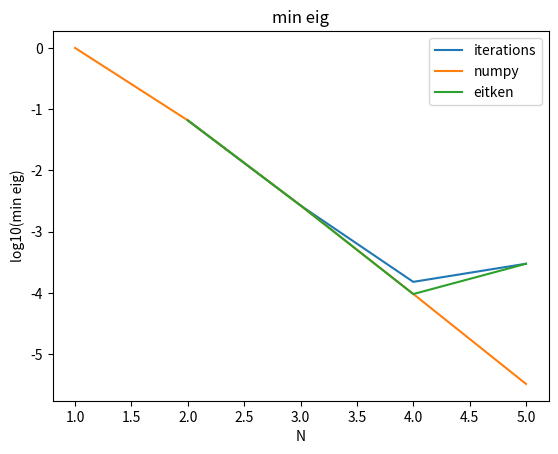

Generate this figure with matplotlib:
# -*- coding: utf-8 -*-
"""
Created on Tue Jan 29 21:40:30 2019

[redacted]
"""


import numpy as np
import matplotlib.pyplot as graph
import math
import time
    
def getA(n): 
    return np.fromfunction(lambda i, j: 1 / (i + j + 1), (n, n))

def forwardIterations(A, n, iters=1000):
    prev = np.ones(n)
    cur = A @ prev
    res = []
    for i in range(iters):
        prev = cur
        cur = A @ cur
        norm = np.linalg.norm(cur)
        if norm > 1e9:
            cur /= norm
        res.append(np.dot(prev, cur) / np.dot(prev, prev))
    return res

def convSpeed():
    itersNum = 300
    iters = forwardIterations(4, itersNum)
    realResult = max(np.linalg.eig(getA(4))[0])
    
    x = []
    y = []
    for i in range(itersNum):
        x.append(np.log10(i))
        y.append((abs(realResult - iters[i])))
        
    graph.plot(x, y)
    graph.xlabel('log10(N)')
    graph.ylabel('log10(eps)')
    graph.title('max eig')
    #graph.savefig('maxconv.png')
    graph.show()

def plot_max_eigenvalue_draft():
    x = []
    y2 = []
    for i in range(1, 501):
        if i == 1:
            print(i ** (max(np.linalg.eigh(getA(i))[0]) / np.pi))
        if i == 500:
            print(i ** (max(np.linalg.eigh(getA(i))[0]) / np.pi))
        x.append(i)
        y2.append(i ** (max(np.linalg.eigh(getA(i))[0]) / np.pi))
       
    graph.plot(x, y2, label='numpy')
    graph.xlabel('N')
    graph.ylabel('max eig')
    graph.title('Max eig')
    graph.legend()
    graph.savefig('draft.png')
    graph.show()

def func(n):
    return np.pi * np.log(109.15 * n / 499 + 389.85 / 499) / np.log(n)

def plotDiff():
    x = []
    y2 = []
    for i in range(1, 1001):
        x.append(i)
        y2.append(abs(max(np.linalg.eigh(getA(i))[0]) - func(i) ))
       
    graph.plot(x, y2, label='numpy')
    graph.xlabel('N')
    graph.ylabel('|ans - func|')
    graph.title('diff')
    graph.legend()
    graph.savefig('draft.png')
    graph.show()

def plot_max_eigenvalue():
    x = []
    y1 = []
    y2 = []
    for i in range(1, 1001):
       x.append((i))
       y1.append(i ** (forwardIterations(i)[-1] / 3))
       y2.append(i ** (max(np.linalg.eigh(getA(i))[0]) / 3))
       
    graph.plot(x, y1, label='iterations')
    graph.plot(x, y2, label='numpy')
    graph.xlabel('N')
    graph.ylabel('N ** (eigenvalue / 3)')
    graph.title('Max eigenvalue')
    graph.legend()
    graph.show()

def getMinEig(n, iters=1000, alpha=None):
    alpha = forwardIterations(getA(n), n, iters)[-1] + 1e-6 if alpha is None else alpha
    A = getA(n) - alpha * np.identity(n)
    
    return forwardIterations(A, n, iters)[-1] + alpha

def plotMinEig():
    x = []
    y1 = []
    y2 = []
    for i in range(1, 501):
       x.append(i)
       y1.append(np.log10(getMinEig(i)))
       y2.append(np.log10(min(np.linalg.eigh(getA(i))[0])))
       
    graph.plot(x, y1, label='iterations')
    graph.plot(x, y2, label='numpy')
    graph.xlabel('N')
    graph.ylabel('log10(min eig)')
    graph.title('min eig')
    graph.legend()
    graph.savefig('minn.png')
    graph.show()

def getK(n):
    return forwardIterations(getA(n), n)[-1] / getMinEig(n)

def plotK():
    x = []
    y1 = []
    y2 = []
    for i in range(1, 11):
       x.append(i)
       y1.append(np.log10(getK(i)))
       y2.append(np.log10(np.linalg.cond(getA(i))))
       
    graph.plot(x, y1, label='iterations')
    graph.plot(x, y2, label='numpy')
    graph.xlabel('N')
    graph.ylabel('log10(kappa)')
    graph.title('kappa')
    graph.legend()
    graph.savefig('cap.png')
    graph.show()

def calcNext(cur, prev, alpha):
    return np.dot(prev, cur) / np.dot(prev, prev) + alpha

def eitk(n, iters = 1000):
    alpha = forwardIterations(getA(n), n, iters)[-1] + 1e-6
    A = getA(n) - alpha * np.identity(n)
    
    prev = np.ones(n)
    cur = A @ prev
    alpha = forwardIterations(getA(n), n)[-1] + 1e-6
    
    s1 = calcNext(cur, prev, alpha)
    prev = cur
    cur = A @ prev
    
    s2 = calcNext(cur, prev, alpha)
    prev = cur
    cur = A @ prev
    
    s3 = calcNext(cur, prev, alpha)
    diff = s3 - (s3 - s2) ** 2 / (s3 - 2 * s2 + s1)
    
    for i in range(iters):
        prev = cur
        cur = A @ cur
        norm = np.linalg.norm(cur)
        if norm > 1e9:
            cur /= norm
        s1 = s2
        s2 = s3
        s3 = calcNext(cur, prev, alpha)
        if s3 - 2 * s2 + s1 != 0:
            diff = s3 - (s3 - s2) ** 2 / (s3 - 2 * s2 + s1)
    return diff

def plotMinEig2():
    x = []
    y1 = []
    y2 = []
    y3 = []
    for i in range(1, 6):
       x.append(i)
       y1.append(np.log10(getMinEig(i)))
       y2.append(np.log10(min(np.linalg.eigh(getA(i))[0])))
       y3.append(np.log10(eitk(i)))
       
    graph.plot(x, y1, label='iterations')
    graph.plot(x, y2, label='numpy')
    graph.plot(x, y3, label='eitken')
    graph.xlabel('N')
    graph.ylabel('log10(min eig)')
    graph.title('min eig')
    graph.legend()
    graph.savefig('minne.png')
    graph.show()

if __name__ == "__main__":
    #plotK()
    plotMinEig2()
    #convSpeed()
    #plotDiff()
    #print(max(np.linalg.eigh(getA(10000))[0]))